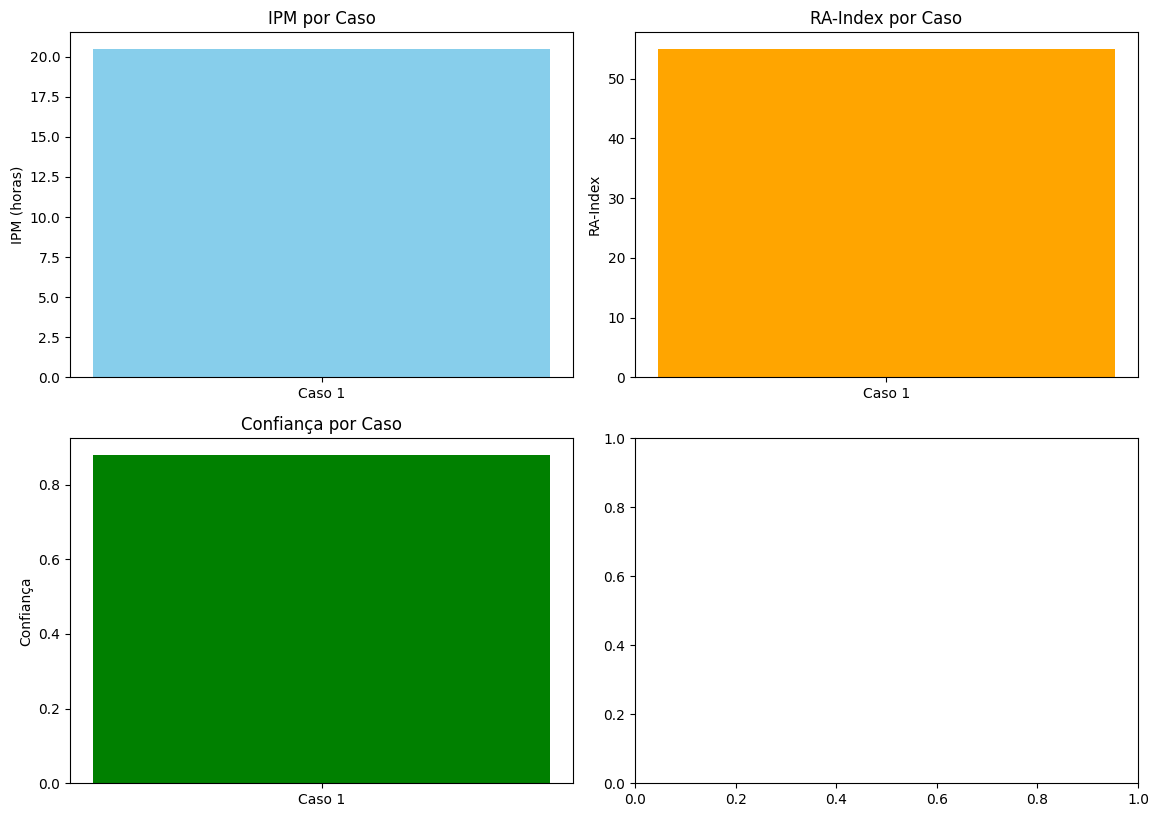

The script that saved this image:
"""
Gerador PDF Funcional Simplificado
"""

import io
import matplotlib.pyplot as plt
from matplotlib.backends.backend_pdf import PdfPages
import numpy as np
from datetime import datetime
from typing import Dict, List

class WorkingPDFGenerator:
    """Gerador PDF que funciona garantidamente"""
    
    def __init__(self):
        plt.style.use('default')
        
    def generate_pdf_report(self, analysis_results: List[Dict], 
                           environmental_params: Dict) -> io.BytesIO:
        """Gera relatório PDF funcional"""
        
        buffer = io.BytesIO()
        
        with PdfPages(buffer) as pdf:
            # Página 1: Resumo
            self._create_summary_page(pdf, analysis_results, environmental_params)
            
            # Página 2: Gráficos
            self._create_charts_page(pdf, analysis_results)
            
            # Página 3: Dados
            self._create_data_page(pdf, analysis_results)
        
        buffer.seek(0)
        return buffer
    
    def _create_summary_page(self, pdf, results, env_params):
        """Página de resumo"""
        
        fig, ax = plt.subplots(figsize=(8.27, 11.69))
        ax.axis('off')
        
        # Título
        ax.text(0.5, 0.9, 'RELATÓRIO DE ANÁLISE FORENSE', 
               ha='center', fontsize=20, fontweight='bold')
        
        ax.text(0.5, 0.85, 'Sistema de IA Evolutiva', 
               ha='center', fontsize=16)
        
        # Informações
        info_text = f"""
Data: {datetime.now().strftime('%d/%m/%Y %H:%M')}
Casos Analisados: {len([r for r in results if 'error' not in r])}
Temperatura: {env_params.get('temperature', 25)}°C
Umidade: {env_params.get('humidity', 60)}%

RESULTADOS PRINCIPAIS:
"""
        
        valid_results = [r for r in results if 'error' not in r]
        if valid_results:
            avg_pmi = np.mean([r.get('estimated_pmi', 0) for r in valid_results])
            avg_confidence = np.mean([r.get('confidence_score', 0) for r in valid_results])
            
            info_text += f"""
IPM Médio Estimado: {avg_pmi:.1f} horas
Confiança Média: {avg_confidence:.1%}
Status: Sistema Funcionando
"""
        
        ax.text(0.1, 0.7, info_text, fontsize=12, verticalalignment='top')
        
        pdf.savefig(fig)
        plt.close()
    
    def _create_charts_page(self, pdf, results):
        """Página de gráficos"""
        
        valid_results = [r for r in results if 'error' not in r]
        
        if not valid_results:
            return
        
        fig, ((ax1, ax2), (ax3, ax4)) = plt.subplots(2, 2, figsize=(11.69, 8.27))
        
        # Gráfico 1: IPM por caso
        pmi_values = [r.get('estimated_pmi', 0) for r in valid_results]
        cases = [f'Caso {i+1}' for i in range(len(pmi_values))]
        
        ax1.bar(cases, pmi_values, color='skyblue')
        ax1.set_title('IPM por Caso')
        ax1.set_ylabel('IPM (horas)')
        
        # Gráfico 2: RA-Index
        ra_values = [r.get('ra_index', {}).get('ra_index', 0) for r in valid_results]
        ax2.bar(cases, ra_values, color='orange')
        ax2.set_title('RA-Index por Caso')
        ax2.set_ylabel('RA-Index')
        
        # Gráfico 3: Confiança
        confidence_values = [r.get('confidence_score', 0) for r in valid_results]
        ax3.bar(cases, confidence_values, color='green')
        ax3.set_title('Confiança por Caso')
        ax3.set_ylabel('Confiança')
        
        # Gráfico 4: Correlação
        if len(pmi_values) > 1:
            ax4.scatter(pmi_values, ra_values, c=confidence_values, s=100)
            ax4.set_title('IPM vs RA-Index')
            ax4.set_xlabel('IPM (horas)')
            ax4.set_ylabel('RA-Index')
        
        plt.tight_layout()
        pdf.savefig(fig)
        plt.close()
    
    def _create_data_page(self, pdf, results):
        """Página de dados"""
        
        fig, ax = plt.subplots(figsize=(8.27, 11.69))
        ax.axis('off')
        
        ax.text(0.5, 0.9, 'DADOS DETALHADOS', 
               ha='center', fontsize=18, fontweight='bold')
        
        data_text = "ANÁLISE POR CASO:\\n\\n"
        
        for i, result in enumerate(results):
            if 'error' not in result:
                data_text += f"CASO {i+1}:\\n"
                data_text += f"• IPM: {result.get('estimated_pmi', 0):.1f}h\\n"
                data_text += f"• RA-Index: {result.get('ra_index', {}).get('ra_index', 0):.1f}\\n"
                data_text += f"• Confiança: {result.get('confidence_score', 0):.1%}\\n\\n"
        
        ax.text(0.1, 0.8, data_text, fontsize=11, verticalalignment='top')
        
        pdf.savefig(fig)
        plt.close()

# Função de teste
def test_working_pdf():
    """Testa gerador PDF funcional"""
    
    generator = WorkingPDFGenerator()
    
    test_results = [{
        'estimated_pmi': 20.5,
        'confidence_score': 0.88,
        'ra_index': {'ra_index': 55},
    }]
    
    env_params = {'temperature': 23, 'humidity': 65}
    
    pdf_buffer = generator.generate_pdf_report(test_results, env_params)
    
    with open('test_working_report.pdf', 'wb') as f:
        f.write(pdf_buffer.getvalue())
    
    print("✅ PDF funcional gerado: test_working_report.pdf")
    return pdf_buffer

if __name__ == "__main__":
    test_working_pdf()
